Run: headless pygame with SDL's dummy video driver; simulated clock (each Clock.tick advances the game by its frame time, no real sleeping); random seed 0; keys injected as events and as key.get_pressed() state; no mouse input.
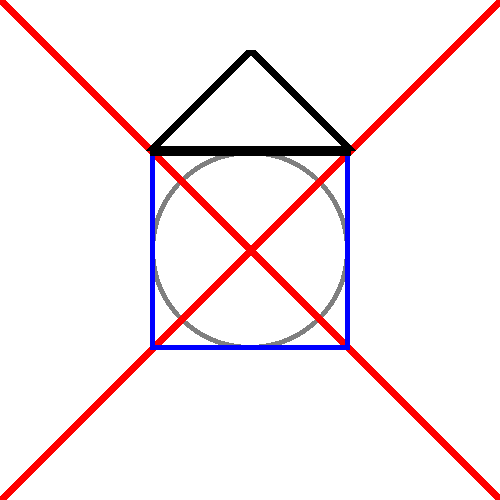
Frame 1 of 4 · flips 1–60 · no input
Frame 2 of 4 · flips 61–180 · tapped SPACE, RETURN · held RIGHT (→), D · screen unchanged from frame 1, image omitted
Frame 3 of 4 · flips 181–300 · held DOWN (↓), S · screen unchanged from frame 2, image omitted
Frame 4 of 4 · flips 301–420 · held LEFT (←), A, UP (↑), W · screen unchanged from frame 3, image omitted

The pygame program that drew these frames:

import pygame

pygame.init()

# to display graphics - you need to create a window
HEIGHT, WIDTH = 500, 500
screen = pygame.display.set_mode((HEIGHT, WIDTH))
pygame.display.set_caption("Hello from KBTU ( Tuesday 14:00 - 16:00 ) ")
radius = 100
start_pos_rect_x = WIDTH // 2 - radius
start_pos_rect_y = HEIGHT // 2 - radius
rf = 100


running = True
while running:
    screen.fill((255, 255, 255))  # RGB - red;green;blue;

    for event in pygame.event.get():  # get all events and iterate over them
        if event.type == pygame.QUIT:  # check if any of these events are a `QUIT`
            running = False  # if `QUIT` detected - set running to false and end the loop

    pygame.draw.circle(screen, color=(127, 127, 127), center=(WIDTH // 2, HEIGHT // 2), radius=radius, width=5)
    pygame.draw.line(screen, color=(255, 0, 0), start_pos=(0, 0), end_pos=(WIDTH, HEIGHT), width=10)
    pygame.draw.line(screen, color=(255, 0, 0), start_pos=(0, HEIGHT), end_pos=(WIDTH, 0), width=10)
    pygame.draw.rect(
        screen,
        color=(0, 0, 255),
        rect=pygame.Rect(
            start_pos_rect_x,
            start_pos_rect_y,
            2 * radius,
            2 * radius,
        ),
        width=5,
    )
    pygame.draw.polygon(
        screen,
        color=(0, 0, 0),
        points=[
            (start_pos_rect_x, start_pos_rect_y),
            (start_pos_rect_x + 2 * radius, start_pos_rect_y),
            (start_pos_rect_x + radius, start_pos_rect_y - rf),
        ],
        width=10,
    )

    pygame.display.flip()
